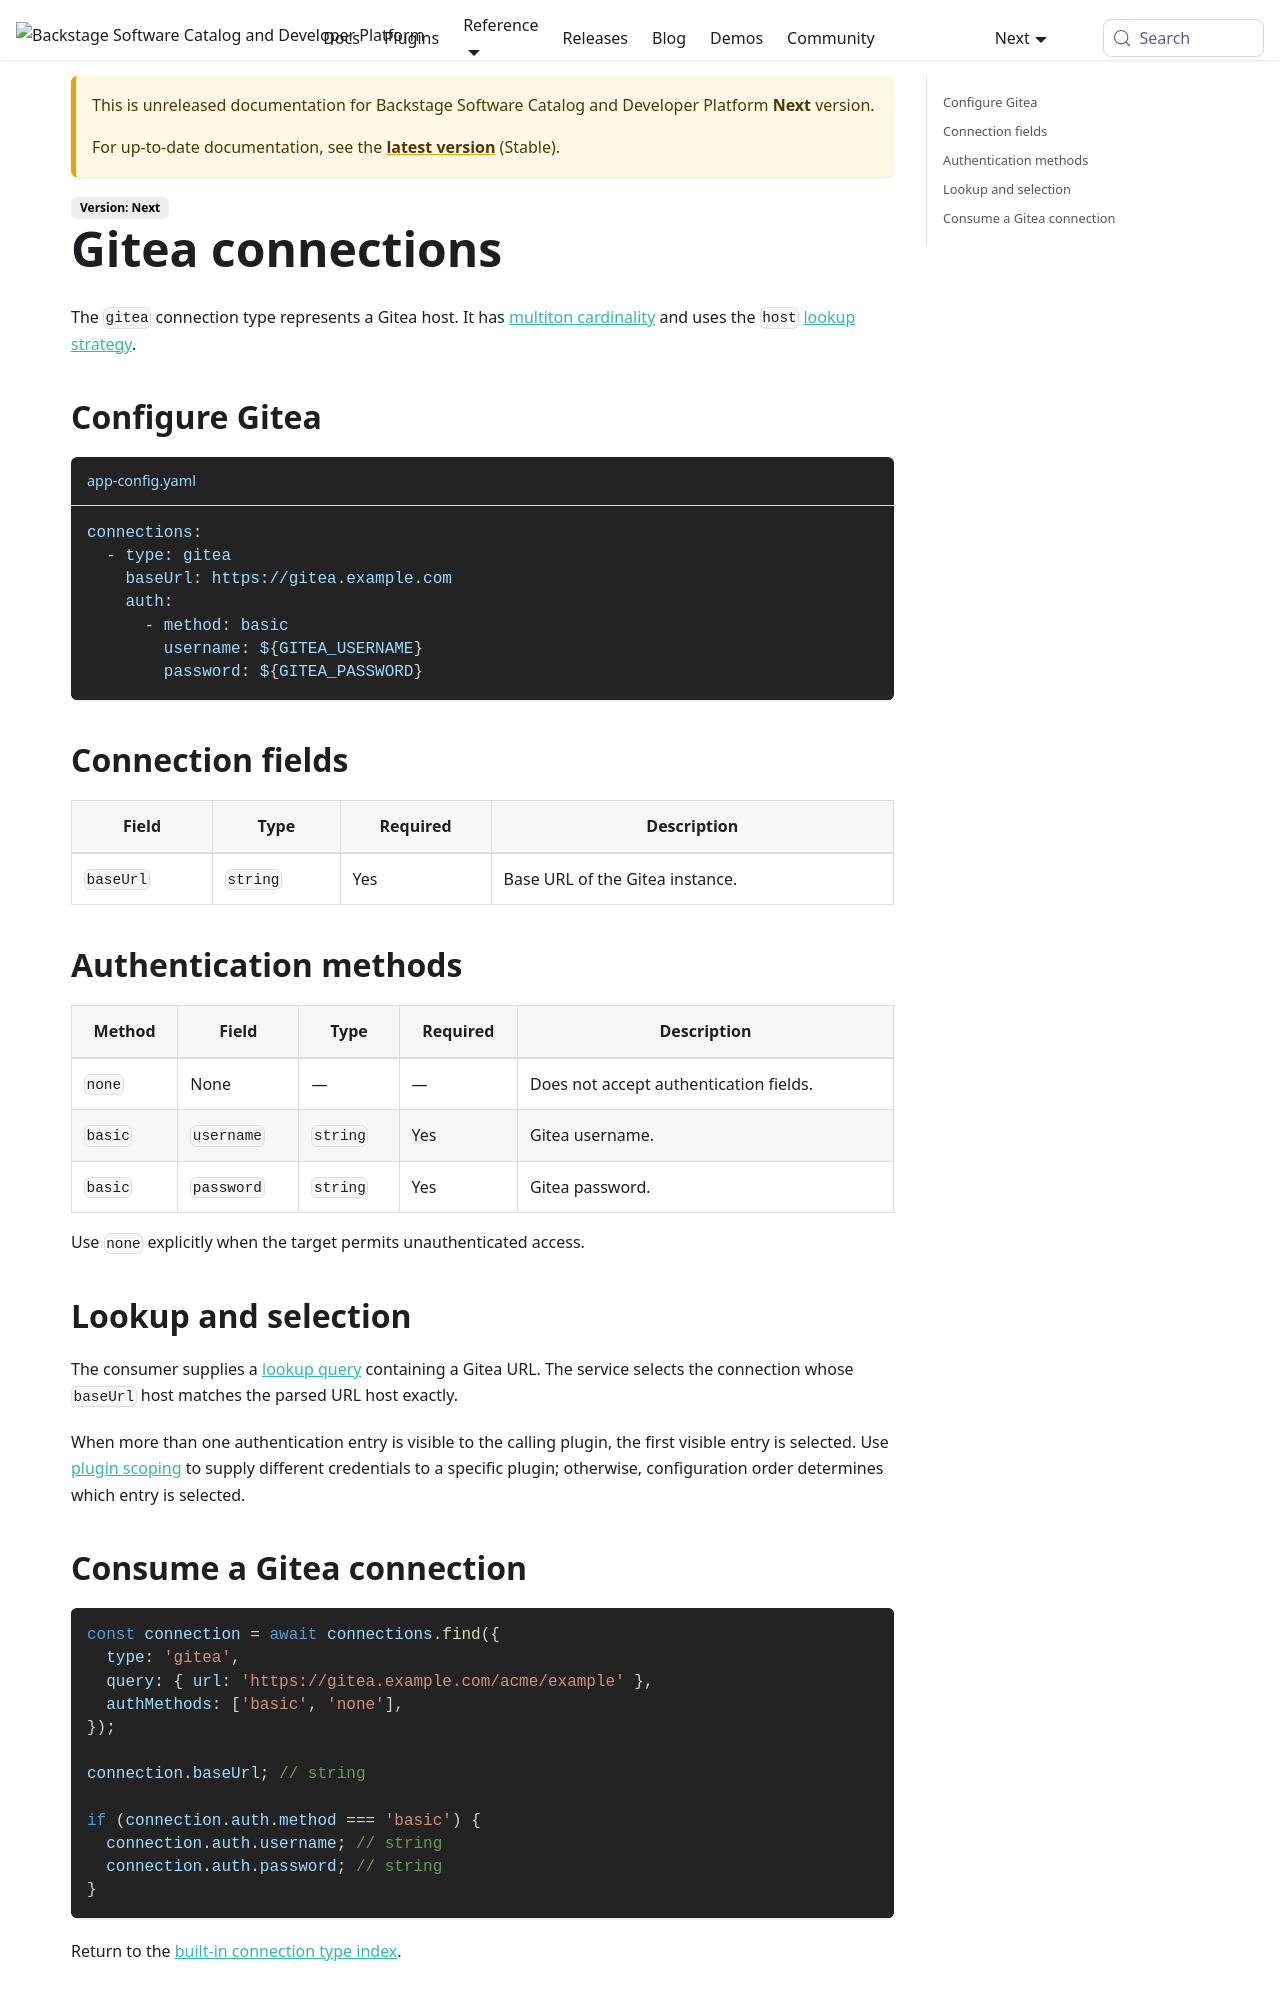

repository: backstage/backstage · page: docs/next/backend-system/core-services/connections/types/gitea/index.html · generator: mkdocs

---
id: gitea
title: Gitea connections
description: Configure and consume Gitea connections
---

The `gitea` connection type represents a Gitea host. It has
[multiton cardinality](../01-concepts.md#cardinality) and uses the `host`
[lookup strategy](../01-concepts.md#lookup-strategies).

## Configure Gitea

```yaml title="app-config.yaml"
connections:
  - type: gitea
    baseUrl: https://gitea.example.com
    auth:
      - method: basic
        username: ${GITEA_USERNAME}
        password: ${GITEA_PASSWORD}
```

## Connection fields

| Field     | Type     | Required | Description                     |
| --------- | -------- | -------- | ------------------------------- |
| `baseUrl` | `string` | Yes      | Base URL of the Gitea instance. |

## Authentication methods

| Method  | Field      | Type     | Required | Description                            |
| ------- | ---------- | -------- | -------- | -------------------------------------- |
| `none`  | None       | —        | —        | Does not accept authentication fields. |
| `basic` | `username` | `string` | Yes      | Gitea username.                        |
| `basic` | `password` | `string` | Yes      | Gitea password.                        |

Use `none` explicitly when the target permits unauthenticated access.
